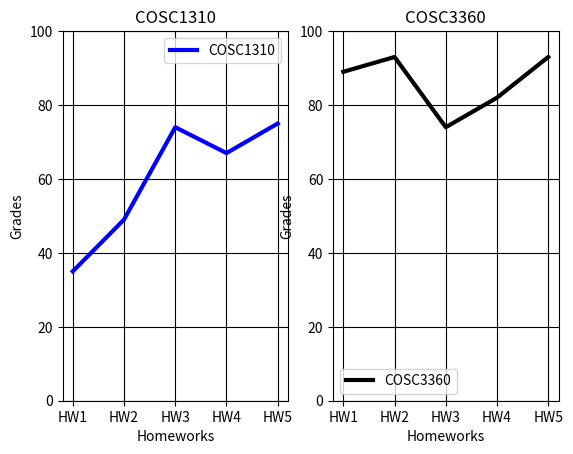

Write the Python code that produced this figure.
'''Exercise 5
Same as in Ex. 4, create two graphs with one plot each. Use the subplots function'''
from matplotlib import pyplot as plt
COSC1310grades = {"HW1" : 35, "HW2" : 49, "HW3" : 74, "HW4" : 67, "HW5" : 75}
COSC3360grades = {"HW1" : 89, "HW2" : 93, "HW3" : 74, "HW4" : 82, "HW5" : 93}
COSC1310_keys=list(COSC1310grades.keys())
COSC1310_values=list(COSC1310grades.values())
COSC3360_keys=list(COSC3360grades.keys())
COSC3360_values=list(COSC3360grades.values())
fig, ax=plt.subplots(nrows=1,ncols=2)
ax[0].plot(COSC1310_keys,COSC1310_values,label='COSC1310',linewidth=3,color='b')
ax[1].plot(COSC3360_keys,COSC3360_values,label='COSC3360',linewidth=3,color='k')
ax[0].set_title('COSC1310')
ax[1].set_title('COSC3360')
ax[0].set_xlabel('Homeworks')
ax[0].set_ylabel('Grades')
ax[1].set_xlabel('Homeworks')
ax[1].set_ylabel('Grades')
ax[0].grid(True,color='k')
ax[1].grid(True,color='k')
ax[0].set_ylim(0,100)
ax[1].set_ylim(0,100)
ax[0].legend()
ax[1].legend()
plt.show()